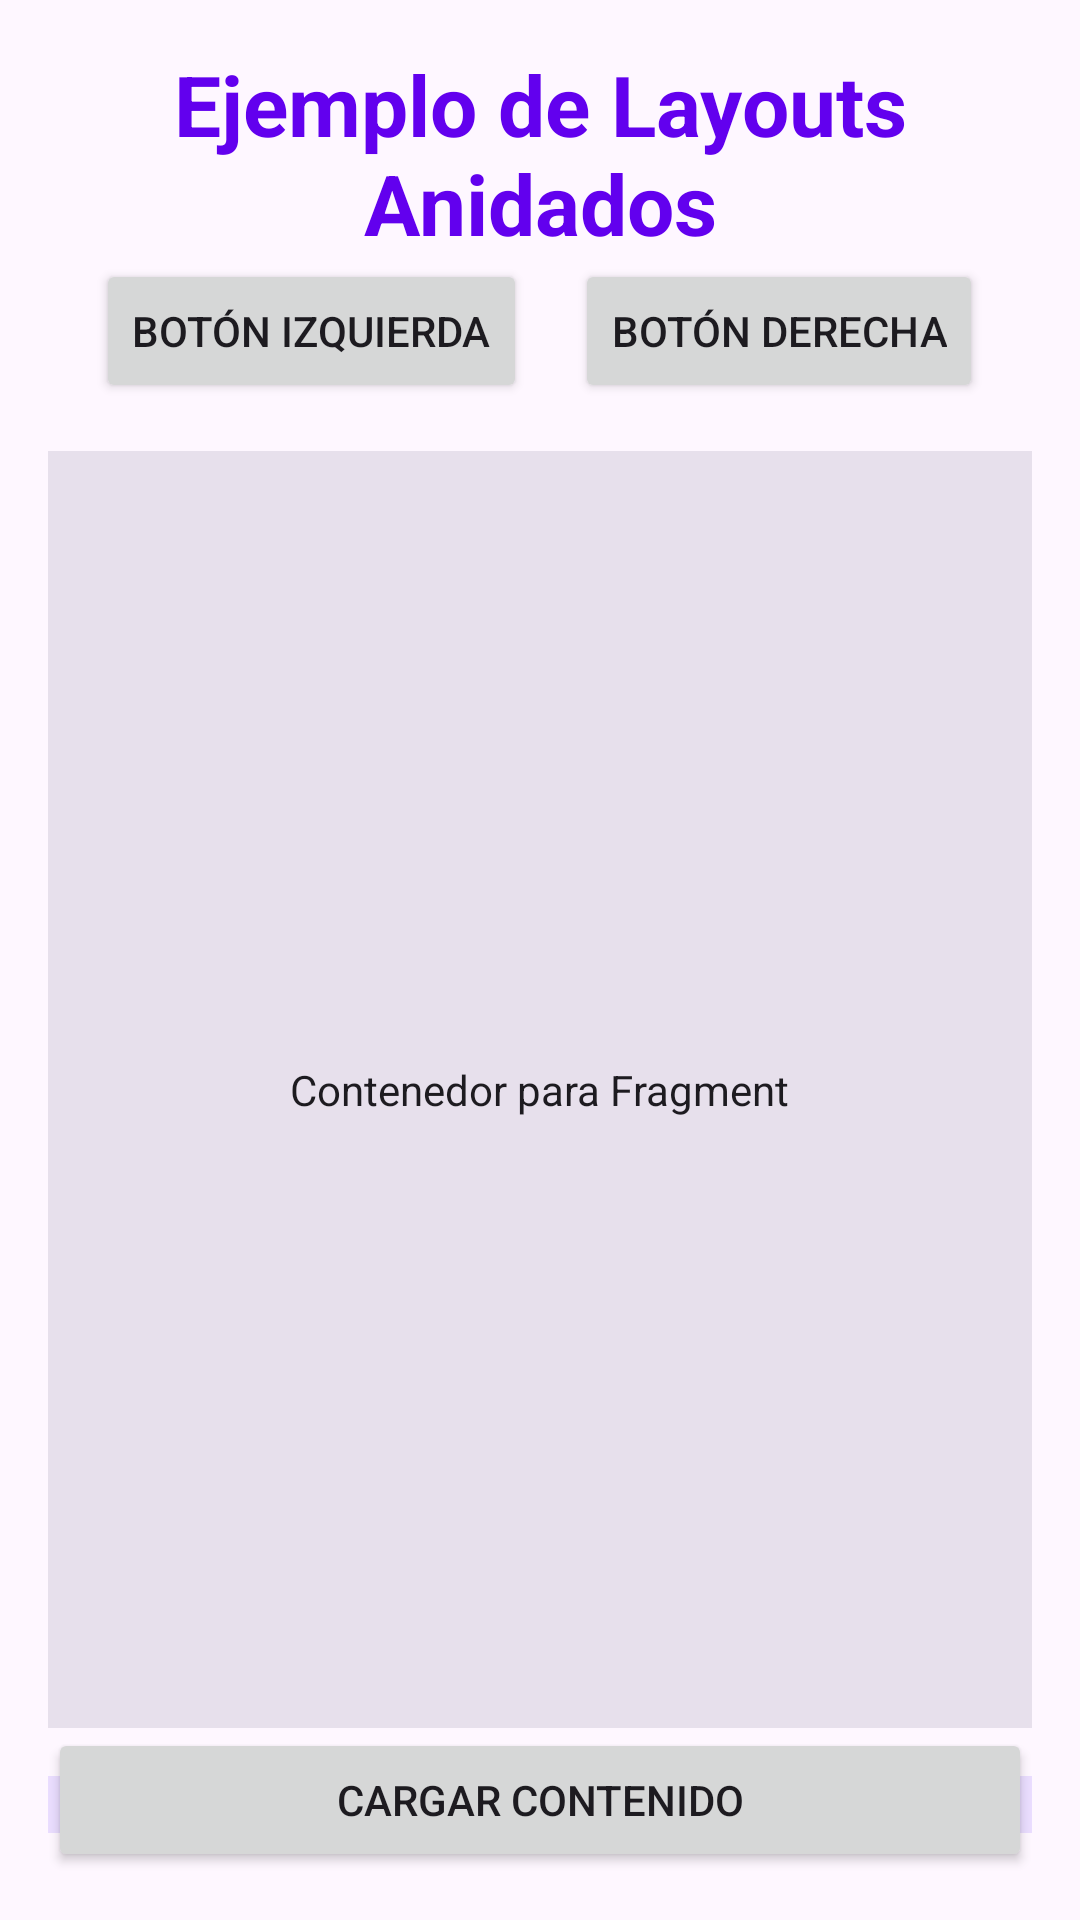

Android layout source for this screen:
<!-- AndroidManifest.xml: application theme Theme.AndroidFragmentExample -->
<!-- res/layout/activity_layouts.xml -->
<?xml version="1.0" encoding="utf-8"?>
<androidx.constraintlayout.widget.ConstraintLayout xmlns:android="http://schemas.android.com/apk/res/android"
    xmlns:app="http://schemas.android.com/apk/res-auto"
    xmlns:tools="http://schemas.android.com/tools"
    android:layout_width="match_parent"
    android:layout_height="match_parent"
    android:background="?attr/colorSurface"
    android:padding="16dp"
    tools:context=".SecondActivity">

    <TextView
        android:id="@+id/tvTitle"
        android:layout_width="0dp"
        android:layout_height="wrap_content"
        android:layout_marginBottom="16dp"
        android:text="Ejemplo de Layouts Anidados"
        android:textAlignment="center"
        android:textColor="?attr/colorPrimary"
        android:textSize="28sp"
        android:textStyle="bold"
        app:layout_constraintEnd_toEndOf="parent"
        app:layout_constraintStart_toStartOf="parent"
        app:layout_constraintTop_toTopOf="parent" />

    <LinearLayout
        android:id="@+id/linearLayoutButtons"
        android:layout_width="0dp"
        android:layout_height="wrap_content"
        android:gravity="center"
        android:orientation="horizontal"
        app:layout_constraintEnd_toEndOf="parent"
        app:layout_constraintStart_toStartOf="parent"
        app:layout_constraintTop_toBottomOf="@+id/tvTitle">

        <Button
            android:id="@+id/btnLeft"
            android:layout_width="wrap_content"
            android:layout_height="wrap_content"
            android:layout_marginEnd="8dp"
            android:text="Botón Izquierda" />

        <Button
            android:id="@+id/btnRight"
            android:layout_width="wrap_content"
            android:layout_height="wrap_content"
            android:layout_marginStart="8dp"
            android:text="Botón Derecha" />
    </LinearLayout>

    <FrameLayout
        android:id="@+id/containerFrame"
        android:layout_width="0dp"
        android:layout_height="0dp"
        android:layout_marginTop="16dp"
        android:background="?attr/colorSurfaceVariant"
        app:layout_constraintBottom_toTopOf="@+id/btnLoad"
        app:layout_constraintEnd_toEndOf="parent"
        app:layout_constraintStart_toStartOf="parent"
        app:layout_constraintTop_toBottomOf="@+id/linearLayoutButtons">

        <TextView
            android:layout_width="wrap_content"
            android:layout_height="wrap_content"
            android:layout_gravity="center"
            android:text="Contenedor para Fragment"
            android:textColor="?attr/colorOnSurface" />

    </FrameLayout>

    <RelativeLayout
        android:id="@+id/relativeLayoutExample"
        android:layout_width="0dp"
        android:layout_height="wrap_content"
        android:layout_marginTop="16dp"
        android:background="?attr/colorPrimaryContainer"
        app:layout_constraintEnd_toEndOf="parent"
        app:layout_constraintStart_toStartOf="parent"
        app:layout_constraintTop_toBottomOf="@+id/containerFrame">

        <TextView
            android:id="@+id/tvRelativeText"
            android:layout_width="wrap_content"
            android:layout_height="wrap_content"
            android:layout_centerInParent="true"
            android:text="¡Este es un RelativeLayout!"
            android:textColor="?attr/colorOnPrimaryContainer" />

        <ImageView
            android:layout_width="32dp"
            android:layout_height="32dp"
            android:layout_toEndOf="@+id/tvRelativeText"
            android:layout_alignBottom="@+id/tvRelativeText"
            android:src="@drawable/ic_launcher_background" />

    </RelativeLayout>

    <Button
        android:id="@+id/btnLoad"
        android:layout_width="0dp"
        android:layout_height="wrap_content"
        android:layout_marginTop="16dp"
        android:text="Cargar Contenido"
        app:layout_constraintBottom_toBottomOf="parent"
        app:layout_constraintEnd_toEndOf="parent"
        app:layout_constraintStart_toStartOf="parent" />

</androidx.constraintlayout.widget.ConstraintLayout>
<!-- resources referenced by this layout -->
<resources>
  <style name="Theme.AndroidFragmentExample" parent="Theme.Material3.DayNight">
          <item name="colorPrimary">@color/purple_500</item>
          <item name="colorPrimaryVariant">@color/purple_700</item>
          <item name="colorOnPrimary">@color/white</item>
          <item name="colorSecondary">@color/teal_200</item>
          <item name="colorSecondaryVariant">@color/teal_700</item>
          <item name="colorOnSecondary">@color/black</item>
          <item name="android:statusBarColor" tools:targetApi="l">?attr/colorPrimaryVariant</item>
          <item name="android:windowLightStatusBar" tools:targetApi="m">true</item>
      </style>
  <!-- not gathered from this repository: default colours our renderer supplied (Android Studio template values) -->
  <color name="purple_500">#FF6200EE</color>
  <color name="purple_700">#FF3700B3</color>
  <color name="teal_200">#FF03DAC5</color>
  <color name="teal_700">#FF018786</color>
  <color name="black">#FF000000</color>
  <color name="white">#FFFFFFFF</color>
</resources>
